Run: headless pygame with SDL's dummy video driver; simulated clock (each Clock.tick advances the game by its frame time, no real sleeping); random seed 0; keys injected as events and as key.get_pressed() state; no mouse input.
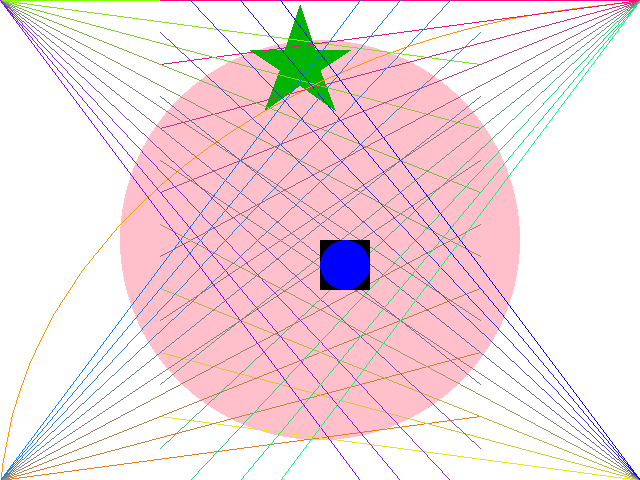
Frame 1 of 4 · flips 1–60 · no input
Frame 2 of 4 · flips 61–180 · tapped SPACE, RETURN · held RIGHT (→), D · screen unchanged from frame 1, image omitted
Frame 3 of 4 · flips 181–300 · held DOWN (↓), S · screen unchanged from frame 2, image omitted
Frame 4 of 4 · flips 301–420 · held LEFT (←), A, UP (↑), W · screen unchanged from frame 3, image omitted

The pygame program that drew these frames:

import pygame
pygame.init()

screen = pygame.display.set_mode((640, 480))
background = pygame.Surface(screen.get_size())
background.fill((255,255,255))
background = background.convert()
clock = pygame.time.Clock()

ballsurface = pygame.Surface((50,50))
pygame.draw.circle(ballsurface, (0,0,255), (25,25),25)
ballsurface = ballsurface.convert()

pygame.draw.circle(background, (255,192,203), (320,240), 200)
pygame.draw.polygon(background, (0,180,0), ((300, 85),(265,110),(280,70),(250,50),(285,50),(300,5),(315,50),(350,50),(320,70),(335,110)))
pygame.draw.arc(background, (255,150,0),(0,0,1400,1024), 0, 3.14)
for point in range(0,641,64): # range(start, stop, step)
   pygame.draw.line(background, (128,255-25*(point/64),25*(point/64)), (0,0), (480, point), 1)
   pygame.draw.line(background, (255-25*(point/64),25*(point/64), 128), (640,0), (160, point), 1)
   pygame.draw.line(background, (255-25*(point/64),128,25*(point/64)), (0,480), (480, 480-point), 1)
   pygame.draw.line(background, (255-25*(point/64),255-25*(point/64),25*(point/64)), (640,480), (160, 480-point), 1)

mainloop = True
FPS = 30
playtime = 0.0

screen.blit(background, (0, 0))
screen.blit(ballsurface, (320, 240)) #this line should be outcommented if you want to remove both the blue ball and black square
while mainloop:
    # Do not go faster than this framerate.
    milliseconds = clock.tick(FPS) 
    playtime += milliseconds / 1000.0
    for event in pygame.event.get():
        if event.type == pygame.QUIT: 
            mainloop = False
        elif event.type == pygame.KEYDOWN:
            if event.key == pygame.K_ESCAPE:
                mainloop = False
    text = "FPS: {0:.2f}   Playtime: {1:.2f}".format(clock.get_fps(), playtime)
    pygame.display.set_caption(text)
    pygame.display.flip()

pygame.quit()
print("This game was played for {0:.2f} seconds".format(playtime))
